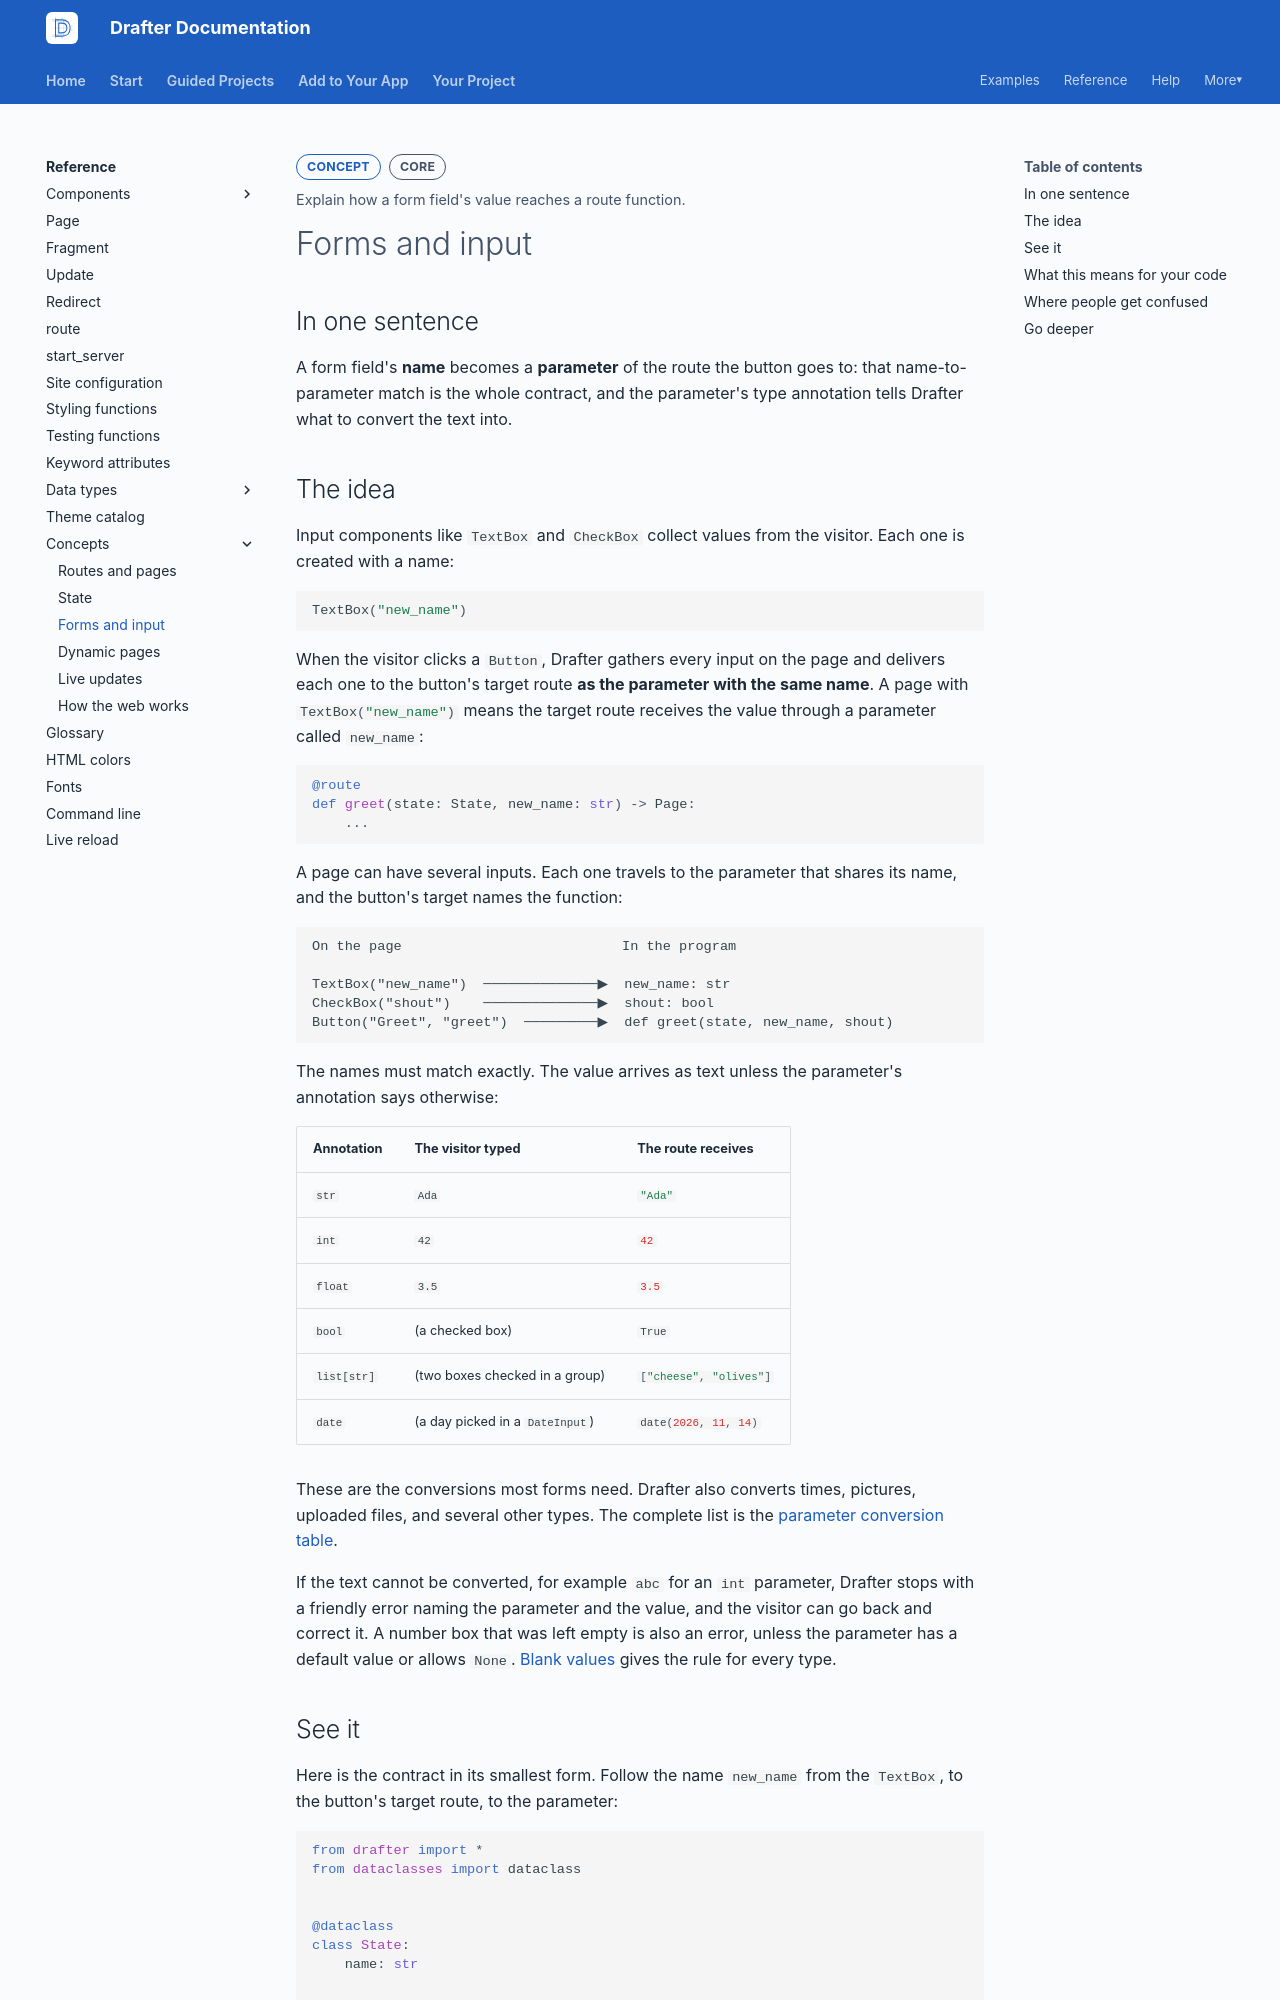

repository: drafter-edu/drafter · page: concepts/forms-and-input/index.html · generator: mkdocs

---
page_type: concept
title: Forms and input
level: L2
audience: S
priority: P0
prereqs: [concepts/routes-and-pages, concepts/state]
symbols: []
outcome: Explain how a form field's value reaches a route function.
---

# Forms and input

## In one sentence

A form field's **name** becomes a **parameter** of the route the button
goes to: that name-to-parameter match is the whole contract, and the
parameter's type annotation tells Drafter what to convert the text into.

## The idea

Input components like `TextBox` and `CheckBox` collect values from the
visitor. Each one is created with a name:

```python
TextBox("new_name")
```

When the visitor clicks a `Button`, Drafter gathers every input on the
page and delivers each one to the button's target route **as the
parameter with the same name**. A page with `#!python TextBox("new_name")`
means the target route receives the value through a parameter called
`new_name`:

```python
@route
def greet(state: State, new_name: str) -> Page:
    ...
```

A page can have several inputs. Each one travels to the parameter
that shares its name, and the button's target names the function:

```text
On the page                           In the program

TextBox("new_name")  ──────────────▶  new_name: str
CheckBox("shout")    ──────────────▶  shout: bool
Button("Greet", "greet")  ─────────▶  def greet(state, new_name, shout)
```

The names must match exactly. The value arrives as text unless the
parameter's annotation says otherwise:

| Annotation | The visitor typed | The route receives |
| ---------- | ----------------- | ------------------ |
| `str`      | `Ada`             | `#!python "Ada"`   |
| `int`      | `42`              | `#!python 42`      |
| `float`    | `3.5`             | `#!python 3.5`     |
| `bool`     | (a checked box)   | `#!python True`    |
| `list[str]` | (two boxes checked in a group) | `#!python ["cheese", "olives"]` |
| `date`     | (a day picked in a `DateInput`) | `#!python date(2026, 11, 14)` |

These are the conversions most forms need. Drafter also converts
times, pictures, uploaded files, and several other types. The complete
list is the
[parameter conversion table](../reference/route.md#parameter-conversion).

If the text cannot be converted, for example `abc` for an `int`
parameter, Drafter stops with a friendly error naming the parameter and
the value, and the visitor can go back and correct it. A number box
that was left empty is also an error, unless the parameter has a
default value or allows `None`.
[Blank values](../reference/route.md#blank-values) gives the rule for
every type.
